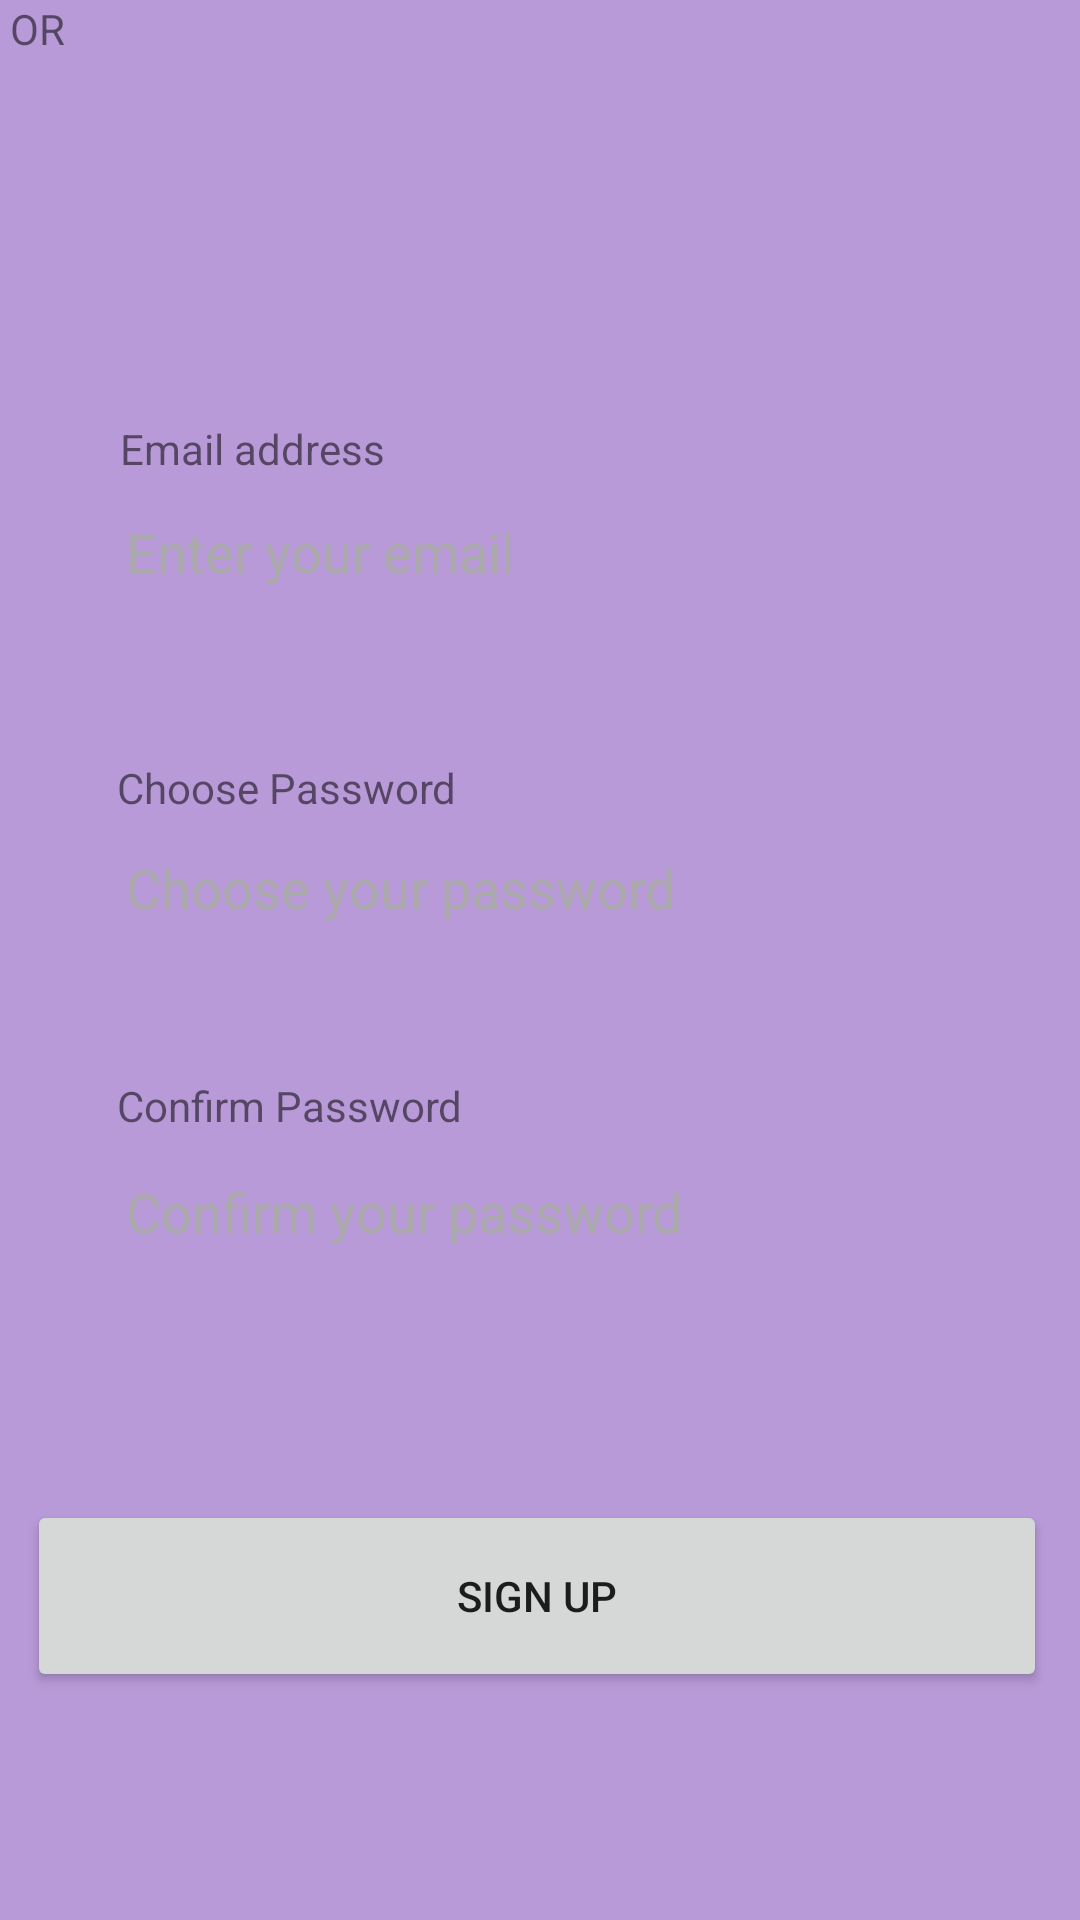

The Android layout XML behind this screen, and the referenced resources:
<!-- AndroidManifest.xml: application theme Theme.TechFreelancers -->
<!-- res/layout/activity_sign_up_page.xml -->
<?xml version="1.0" encoding="utf-8"?>
<androidx.constraintlayout.widget.ConstraintLayout xmlns:android="http://schemas.android.com/apk/res/android"
    xmlns:app="http://schemas.android.com/apk/res-auto"
    xmlns:tools="http://schemas.android.com/tools"
    android:id="@+id/main"
    android:layout_width="match_parent"
    android:layout_height="match_parent"
    android:background="#B99AD9"
    tools:context=".signUpPage">

    <EditText
        android:id="@+id/emailSignUP"
        android:layout_width="0dp"
        android:layout_height="48dp"
        android:layout_marginStart="32dp"
        android:layout_marginTop="160dp"
        android:layout_marginEnd="32dp"
        android:background="@drawable/round_edit_text"
        android:hint="Enter your email"
        android:inputType="textEmailAddress"
        android:padding="10dp"
        android:textColor="@android:color/black"
        android:textColorHint="@android:color/darker_gray"
        app:layout_constraintEnd_toEndOf="parent"
        app:layout_constraintStart_toStartOf="parent"
        app:layout_constraintTop_toTopOf="parent" />

    <EditText
        android:id="@+id/passwordSignUp"
        android:layout_width="0dp"
        android:layout_height="48dp"
        android:layout_marginStart="32dp"
        android:layout_marginTop="64dp"
        android:layout_marginEnd="32dp"
        android:background="@drawable/round_edit_text"
        android:hint="Choose your password"
        android:inputType="textPassword"
        android:padding="10dp"
        android:textColor="@android:color/black"
        android:textColorHint="@android:color/darker_gray"
        app:layout_constraintEnd_toEndOf="parent"
        app:layout_constraintHorizontal_bias="0.0"
        app:layout_constraintStart_toStartOf="parent"
        app:layout_constraintTop_toBottomOf="@+id/emailSignUP" />

    <EditText
        android:id="@+id/passwordSignUpConfirm"
        android:layout_width="0dp"
        android:layout_height="48dp"
        android:layout_marginStart="32dp"
        android:layout_marginTop="60dp"
        android:layout_marginEnd="32dp"
        android:background="@drawable/round_edit_text"
        android:hint="Confirm your password"
        android:inputType="textPassword"
        android:padding="10dp"
        android:textColor="@android:color/black"
        android:textColorHint="@android:color/darker_gray"
        app:layout_constraintEnd_toEndOf="parent"
        app:layout_constraintHorizontal_bias="0.0"
        app:layout_constraintStart_toStartOf="parent"
        app:layout_constraintTop_toBottomOf="@+id/passwordSignUp" />

    <Button
        android:id="@+id/signupButton"
        android:layout_width="340dp"
        android:layout_height="64dp"
        android:layout_marginTop="72dp"
        android:text="Sign Up"
        app:layout_constraintEnd_toEndOf="parent"
        app:layout_constraintHorizontal_bias="0.45"
        app:layout_constraintStart_toStartOf="parent"
        app:layout_constraintTop_toBottomOf="@+id/passwordSignUpConfirm" />

    <Button
        android:id="@+id/loginButton"
        android:layout_width="335dp"
        android:layout_height="56dp"
        android:layout_marginTop="72dp"
        android:text="Login"
        app:layout_constraintEnd_toEndOf="parent"
        app:layout_constraintHorizontal_bias="0.421"
        app:layout_constraintStart_toStartOf="parent"
        app:layout_constraintTop_toBottomOf="@+id/signupButton" />

    <TextView
        android:id="@+id/emailTextView"
        android:layout_width="wrap_content"
        android:layout_height="wrap_content"
        android:layout_marginStart="8dp"
        android:layout_marginTop="140dp"
        android:text="Email address"
        app:layout_constraintStart_toStartOf="@+id/emailSignUP"
        app:layout_constraintTop_toTopOf="parent" />

    <TextView
        android:id="@+id/choosePasswordTV"
        android:layout_width="wrap_content"
        android:layout_height="wrap_content"
        android:layout_marginStart="7dp"
        android:text="Choose Password"
        app:layout_constraintBottom_toTopOf="@+id/passwordSignUp"
        app:layout_constraintStart_toStartOf="@+id/passwordSignUp" />

    <TextView
        android:id="@+id/confirmPasswordTV"
        android:layout_width="wrap_content"
        android:layout_height="wrap_content"
        android:layout_marginStart="7dp"
        android:layout_marginBottom="2dp"
        android:text="Confirm Password"
        app:layout_constraintBottom_toTopOf="@+id/passwordSignUpConfirm"
        app:layout_constraintStart_toStartOf="@+id/passwordSignUpConfirm" />

    <TextView
        android:id="@+id/btnSeperatorTV"
        android:layout_width="wrap_content"
        android:layout_height="wrap_content"
        android:text=" OR "
        tools:layout_editor_absoluteX="196dp"
        tools:layout_editor_absoluteY="590dp"
        tools:ignore="MissingConstraints" />

</androidx.constraintlayout.widget.ConstraintLayout>
<!-- resources referenced by this layout -->
<resources>
  <style name="Theme.TechFreelancers" parent="Theme.MaterialComponents.DayNight.DarkActionBar">
          
          <item name="colorPrimary">@color/purple_500</item>
          <item name="colorPrimaryVariant">@color/purple_700</item>
          <item name="colorOnPrimary">@color/white</item>
          
          <item name="colorSecondary">@color/teal_200</item>
          <item name="colorSecondaryVariant">@color/teal_700</item>
          <item name="colorOnSecondary">@color/black</item>
          
          <item name="android:statusBarColor">?attr/colorPrimaryVariant</item>
          
      </style>
  <color name="purple_500">#FF6200EE</color>
  <color name="purple_700">#FF3700B3</color>
  <color name="white">#FFFFFFFF</color>
  <color name="teal_200">#FF03DAC5</color>
  <color name="teal_700">#FF018786</color>
  <color name="black">#FF000000</color>
</resources>
